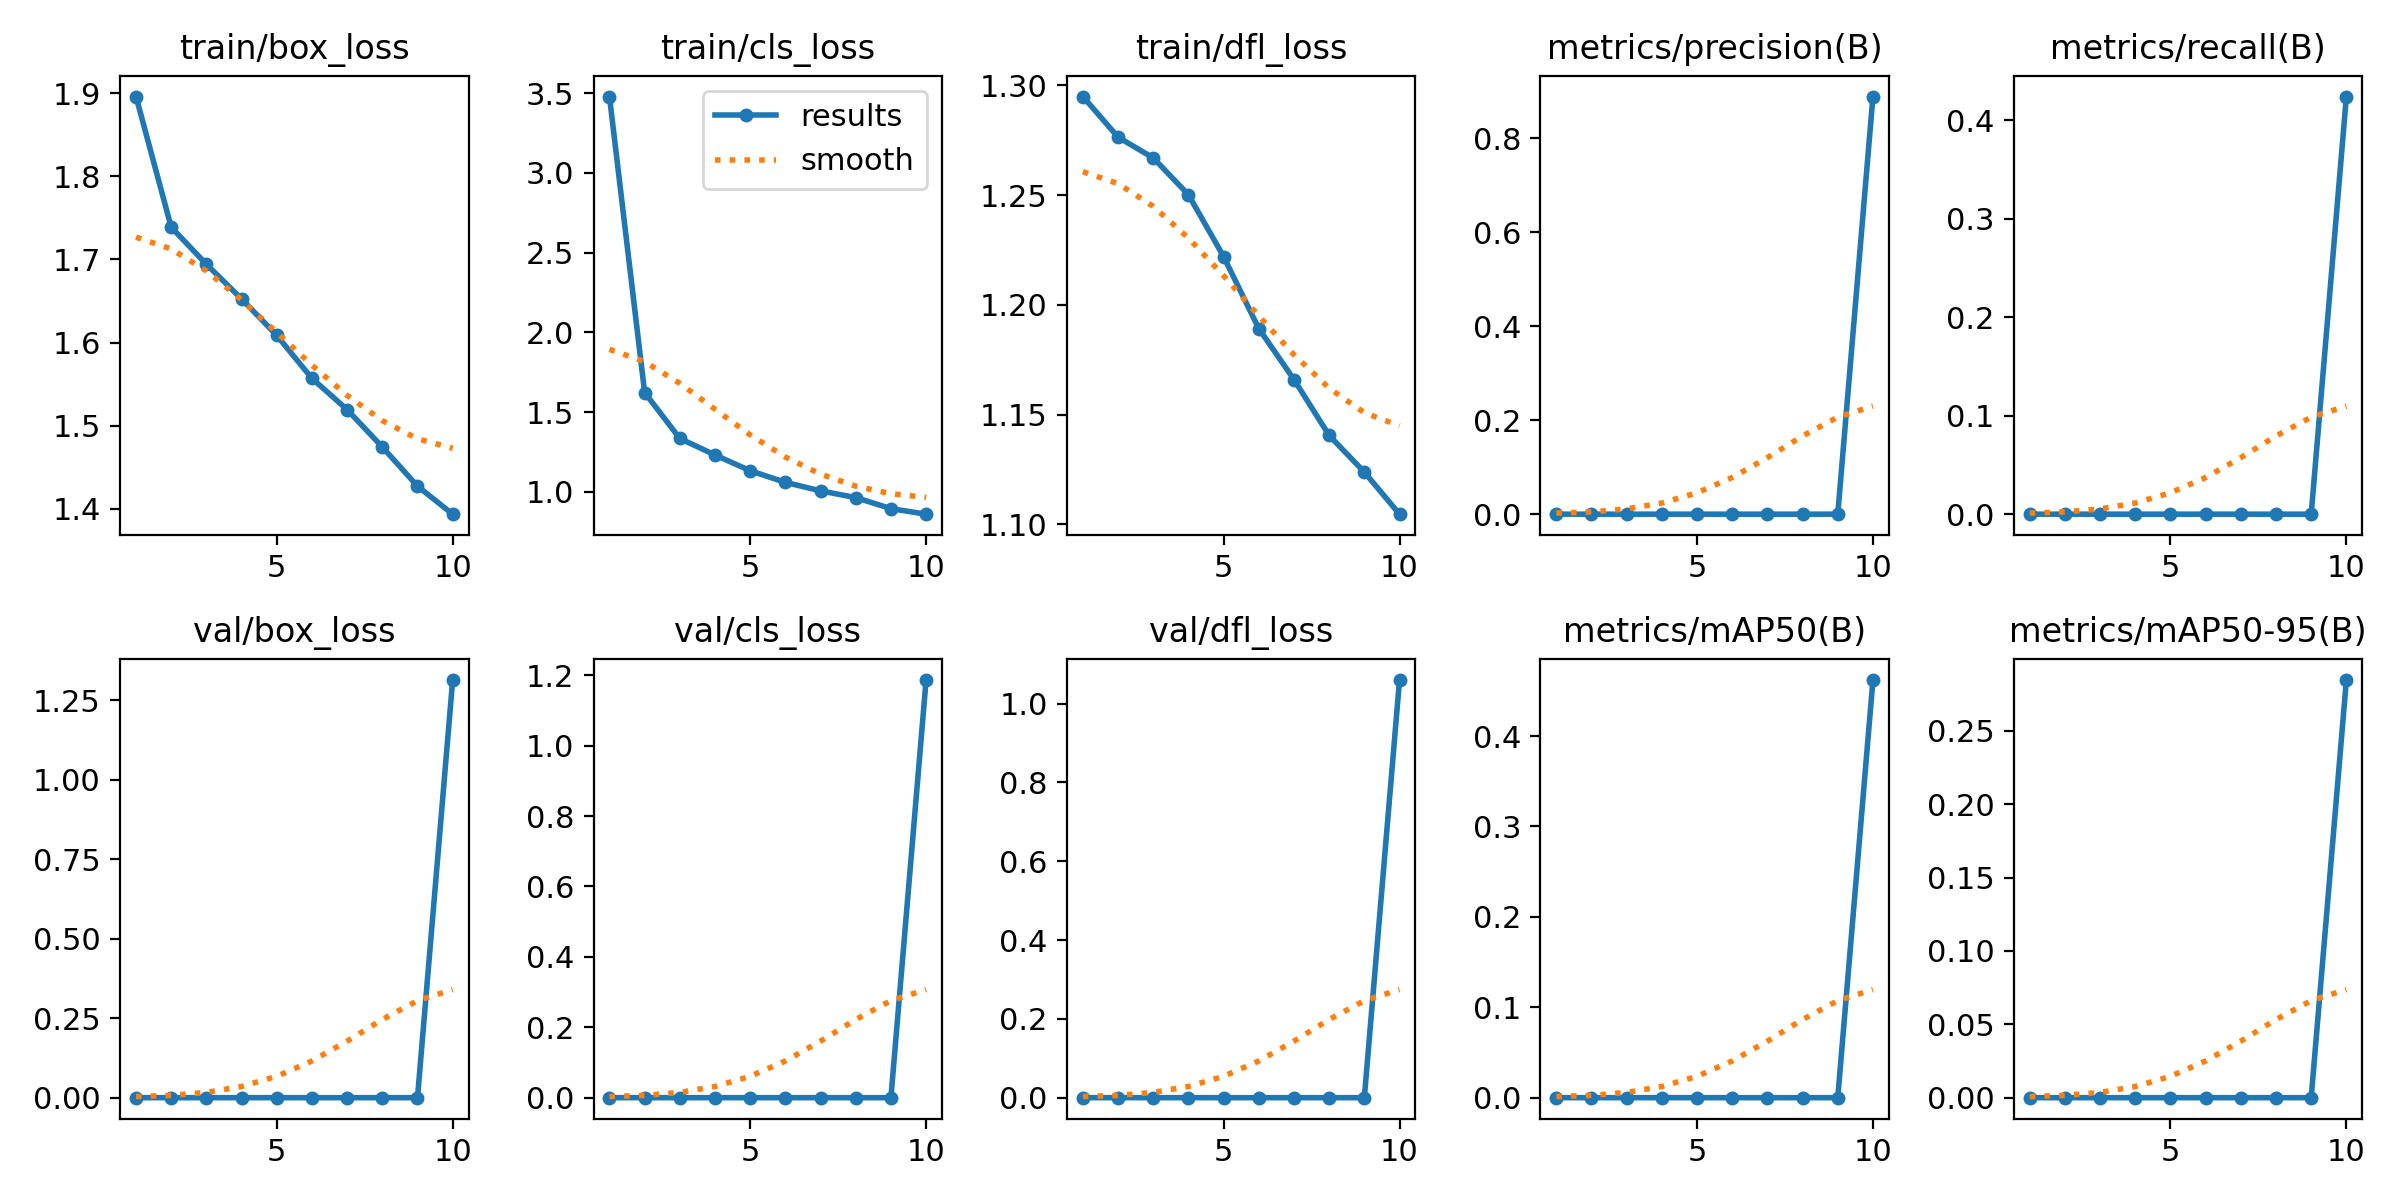

The table this chart was drawn from, first rows:
epoch, time, train/box_loss, train/cls_loss, train/dfl_loss, metrics/precision(B), metrics/recall(B), metrics/mAP50(B), metrics/mAP50-95(B), val/box_loss, val/cls_loss, val/dfl_loss, lr/pg0, lr/pg1, lr/pg2
1, 439.2, 1.896, 3.478, 1.295, 0, 0, 0, 0, 0, 0, 0, 0.0004749, 0.0004749, 0.0004749
2, 889.6, 1.739, 1.623, 1.276, 0, 0, 0, 0, 0, 0, 0, 0.0008571, 0.0008571, 0.0008571
3, 1378, 1.694, 1.335, 1.267, 0, 0, 0, 0, 0, 0, 0, 0.001145, 0.001145, 0.001145
4, 1867, 1.652, 1.231, 1.25, 0, 0, 0, 0, 0, 0, 0, 0.001005, 0.001005, 0.001005
5, 2377, 1.609, 1.133, 1.222, 0, 0, 0, 0, 0, 0, 0, 0.0008631, 0.0008631, 0.0008631
6, 2899, 1.557, 1.06, 1.189, 0, 0, 0, 0, 0, 0, 0, 0.0007216, 0.0007216, 0.0007216
7, 3447, 1.519, 1.007, 1.166, 0, 0, 0, 0, 0, 0, 0, 0.0005802, 0.0005802, 0.0005802
8, 4054, 1.474, 0.9644, 1.14, 0, 0, 0, 0, 0, 0, 0, 0.0004387, 0.0004387, 0.0004387
9, 4676, 1.427, 0.8951, 1.124, 0, 0, 0, 0, 0, 0, 0, 0.0002972, 0.0002972, 0.0002972
10, 5413, 1.393, 0.8604, 1.105, 0.8884, 0.4238, 0.4619, 0.2846, 1.314, 1.186, 1.06, 0.0001558, 0.0001558, 0.0001558
